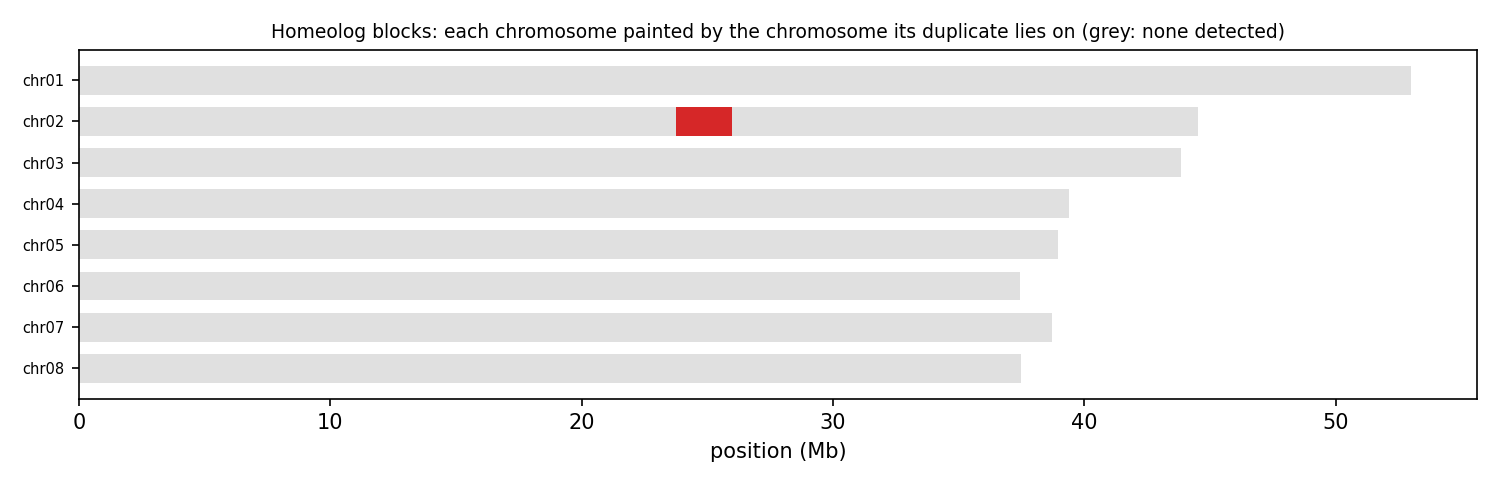

The file beside this chart, header and first rows:
anchor	chrom	win_start	win_end	best	best_dist	second	second_dist	median_dist	z	homeolog_like
HAP1_chr01	chr01	1	250000	chr05	0.09423	chr03	0.09869	0.1007	1.94	no
HAP1_chr01	chr01	250001	500000	chr02	0.1086	chr08	0.1096	0.1104	1.61	no
HAP1_chr01	chr01	500001	750000	chr05	0.1316	chr03	0.1361	0.1441	1.12	no
HAP1_chr01	chr01	750001	1000000	chr03	0.09427	chr06	0.09649	0.1014	0.98	no
HAP1_chr01	chr01	1000001	1250000	chr07	0.1071	chr03	0.1076	0.1116	0.95	no
HAP1_chr01	chr01	1250001	1500000	chr03	0.1088	chr07	0.1116	0.1137	0.80	no
HAP1_chr01	chr01	1500001	1750000	chr08	0.1288	chr03	0.1354	0.1464	1.09	no
HAP1_chr01	chr01	1750001	2000000	chr07	0.07866	chr03	0.07934	0.08219	0.83	no
HAP1_chr01	chr01	2000001	2250000	chr05	0.1439	chr03	0.1453	0.1514	2.73	no
HAP1_chr01	chr01	2250001	2500000	chr07	0.111	chr03	0.1186	0.1258	1.62	no
HAP1_chr01	chr01	2500001	2750000	chr03	0.1041	chr04	0.1067	0.1094	1.32	no
HAP1_chr01	chr01	2750001	3000000	chr03	0.1042	chr05	0.1045	0.1154	1.06	no
HAP1_chr01	chr01	3000001	3250000	chr04	0.09103	chr05	0.09337	0.09505	0.69	no
HAP1_chr01	chr01	3250001	3500000	chr04	0.09439	chr08	0.09682	0.09852	0.67	no
HAP1_chr01	chr01	3500001	3750000	chr04	0.1091	chr07	0.1104	0.1123	1.13	no
HAP1_chr01	chr01	3750001	4000000	chr08	0.123	chr07	0.1262	0.1274	1.46	no
HAP1_chr01	chr01	4000001	4250000	chr08	0.105	chr05	0.1068	0.1141	2.40	no
HAP1_chr01	chr01	4250001	4500000	chr04	0.09650	chr08	0.09817	0.1053	1.55	no
HAP1_chr01	chr01	4500001	4750000	chr05	0.1005	chr07	0.1011	0.1049	1.17	no
HAP1_chr01	chr01	4750001	5000000	chr03	0.06919	chr06	0.06986	0.07248	0.92	no
HAP1_chr01	chr01	5000001	5250000	chr03	0.08303	chr07	0.08693	0.09121	1.55	no
HAP1_chr01	chr01	5250001	5500000	chr08	0.09125	chr03	0.09268	0.09527	1.65	no
HAP1_chr01	chr01	5500001	5750000	chr03	0.1371	chr05	0.1407	0.1452	2.00	no
HAP1_chr01	chr01	5750001	6000000	chr08	0.1157	chr06	0.1161	0.1209	0.72	no
HAP1_chr01	chr01	6000001	6250000	chr06	0.1233	chr07	0.1237	0.1314	1.97	no
HAP1_chr01	chr01	6250001	6500000	chr03	0.09924	chr04	0.1029	0.1037	3.84	yes
HAP1_chr01	chr01	6500001	6750000	chr04	0.1348	chr03	0.138	0.1457	1.54	no
HAP1_chr01	chr01	6750001	7000000	chr03	0.1114	chr08	0.1115	0.126	1.65	no
HAP1_chr01	chr01	7000001	7250000	chr03	0.1073	chr07	0.109	0.1225	1.30	no
HAP1_chr01	chr01	7250001	7500000	chr04	0.09351	chr05	0.1012	0.1042	1.21	no
HAP1_chr01	chr01	7500001	7750000	chr03	0.1043	chr04	0.1065	0.1081	1.59	no
HAP1_chr01	chr01	7750001	8000000	chr03	0.1044	chr07	0.1123	0.1127	1.95	no
HAP1_chr01	chr01	8000001	8250000	chr08	0.1111	chr03	0.1114	0.1174	1.25	no
HAP1_chr01	chr01	8250001	8500000	chr08	0.09207	chr03	0.09251	0.09397	0.88	no
HAP1_chr01	chr01	8500001	8750000	chr03	0.1241	chr06	0.1351	0.1388	4.11	yes
HAP1_chr01	chr01	8750001	9000000	chr03	0.08370	chr08	0.08518	0.08746	1.11	no
HAP1_chr01	chr01	9000001	9250000	chr07	0.119	chr03	0.1203	0.1232	1.10	no
HAP1_chr01	chr01	9250001	9500000	chr03	0.08020	chr07	0.08797	0.09902	1.15	no
HAP1_chr01	chr01	9500001	9750000	chr03	0.06798	chr07	0.08673	0.1088	5.93	yes
HAP1_chr01	chr01	9750001	10000000	chr03	0.06144	chr07	0.07281	0.09060	6.78	yes
HAP1_chr01	chr01	10000001	10250000	chr03	0.07456	chr07	0.1031	0.1331	2.62	no
HAP1_chr01	chr01	10250001	10500000	chr03	0.1138	chr06	0.1176	0.1228	2.40	no
HAP1_chr01	chr01	10500001	10750000	chr08	0.08262	chr03	0.08533	0.08576	0.67	no
HAP1_chr01	chr01	10750001	11000000	chr08	0.08186	chr03	0.08281	0.08383	1.30	no
HAP1_chr01	chr01	11000001	11250000	chr03	0.1189	chr08	0.1204	0.1306	0.85	no
HAP1_chr01	chr01	11250001	11500000	chr03	0.1214	chr04	0.1273	0.1349	1.20	no
HAP1_chr01	chr01	11500001	11750000	chr04	0.08508	chr03	0.08798	0.09084	1.36	no
HAP1_chr01	chr01	11750001	12000000	chr08	0.08642	chr04	0.09316	0.09583	2.81	no
HAP1_chr01	chr01	12000001	12250000	chr06	0.1023	chr03	0.1027	0.1044	0.86	no
HAP1_chr01	chr01	12250001	12500000	chr07	0.1079	chr03	0.1083	0.1115	2.88	no
HAP1_chr01	chr01	12500001	12750000	chr08	0.1089	chr03	0.1098	0.1162	0.77	no
HAP1_chr01	chr01	12750001	13000000	chr03	0.09232	chr05	0.09258	0.09932	2.12	no
HAP1_chr01	chr01	13000001	13250000	chr03	0.08697	chr05	0.08885	0.09117	0.67	no
HAP1_chr01	chr01	13250001	13500000	chr06	0.1182	chr03	0.1207	0.1301	0.86	no
HAP1_chr01	chr01	13500001	13750000	chr03	0.108	chr08	0.1152	0.1257	1.62	no
HAP1_chr01	chr01	13750001	14000000	chr08	0.09182	chr03	0.09320	0.09758	1.07	no
HAP1_chr01	chr01	14000001	14250000	chr05	0.1213	chr08	0.1264	0.129	2.21	no
HAP1_chr01	chr01	14250001	14500000	chr08	0.09429	chr06	0.09929	0.1046	1.35	no
HAP1_chr01	chr01	14500001	14750000	chr03	0.09006	chr05	0.09631	0.09762	1.18	no
HAP1_chr01	chr01	14750001	15000000	chr03	0.1013	chr07	0.1025	0.1045	1.10	no
... 1,276 more rows
